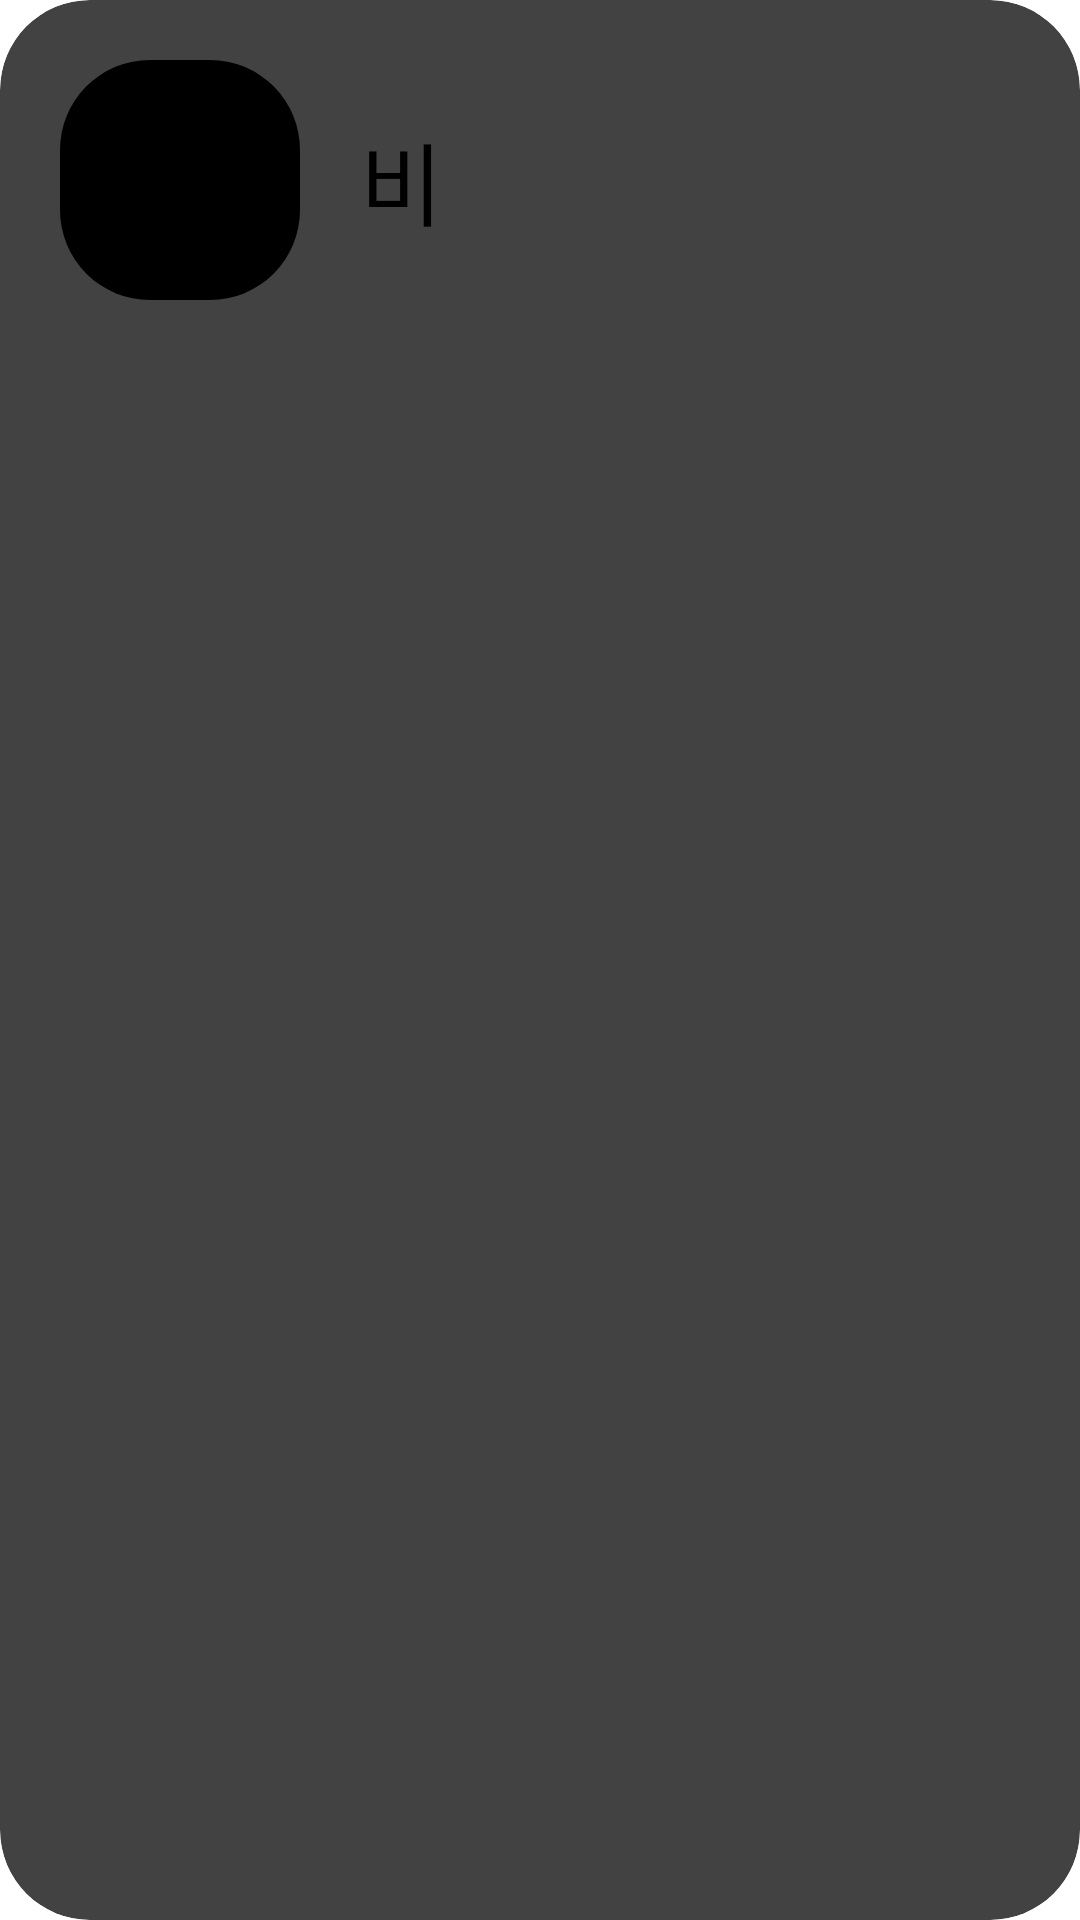

Layout XML and referenced resources for this Android screen:
<!-- AndroidManifest.xml: application theme Theme.ALT_Map -->
<!-- res/layout/rain_item.xml -->
<?xml version="1.0" encoding="utf-8"?>
<androidx.cardview.widget.CardView xmlns:android="http://schemas.android.com/apk/res/android"
    android:layout_width="match_parent"
    android:layout_height="wrap_content"
    xmlns:app="http://schemas.android.com/apk/res-auto"
    android:layout_margin="20dp"
    app:cardCornerRadius="30dp">

    <LinearLayout
        android:layout_width="match_parent"
        android:layout_height="wrap_content"
        android:orientation="horizontal"
        android:padding="20dp"
        >
        <ImageView
            android:id="@+id/profile_img"
            android:layout_width="80dp"
            android:layout_height="80dp"
            android:layout_gravity="center"
            android:background="@drawable/border" />

        <TextView
            android:id="@+id/rain_activity_text"
            android:layout_width="wrap_content"
            android:layout_height="wrap_content"
            android:layout_gravity="center_vertical"
            android:layout_marginStart="20dp"
            android:text="비"
            android:textSize="30sp" />


    </LinearLayout>

</androidx.cardview.widget.CardView>
<!-- resources referenced by this layout -->
<resources>
  <!-- drawable border (drawable) -->
  <?xml version="1.0" encoding="utf-8"?>
  <shape xmlns:android="http://schemas.android.com/apk/res/android"
      android:shape="rectangle">
      <solid android:color="@color/black"/>
      <corners android:radius="30dp"/>
  </shape>
  <style name="Theme.ALT_Map" parent="Theme.MaterialComponents.DayNight.DarkActionBar">
          
          <item name="colorPrimary">@color/purple_200</item>
          <item name="colorPrimaryVariant">@color/purple_700</item>
          <item name="colorOnPrimary">@color/black</item>
          
          <item name="colorSecondary">@color/teal_200</item>
          <item name="colorSecondaryVariant">@color/teal_200</item>
          <item name="colorOnSecondary">@color/black</item>
          
          <item name="android:statusBarColor" tools:targetApi="l">?attr/colorPrimaryVariant</item>
          
      </style>
  <color name="black">#FF000000</color>
  <color name="purple_200">#FFBB86FC</color>
  <color name="purple_700">#FF3700B3</color>
  <color name="teal_200">#FF03DAC5</color>
</resources>
